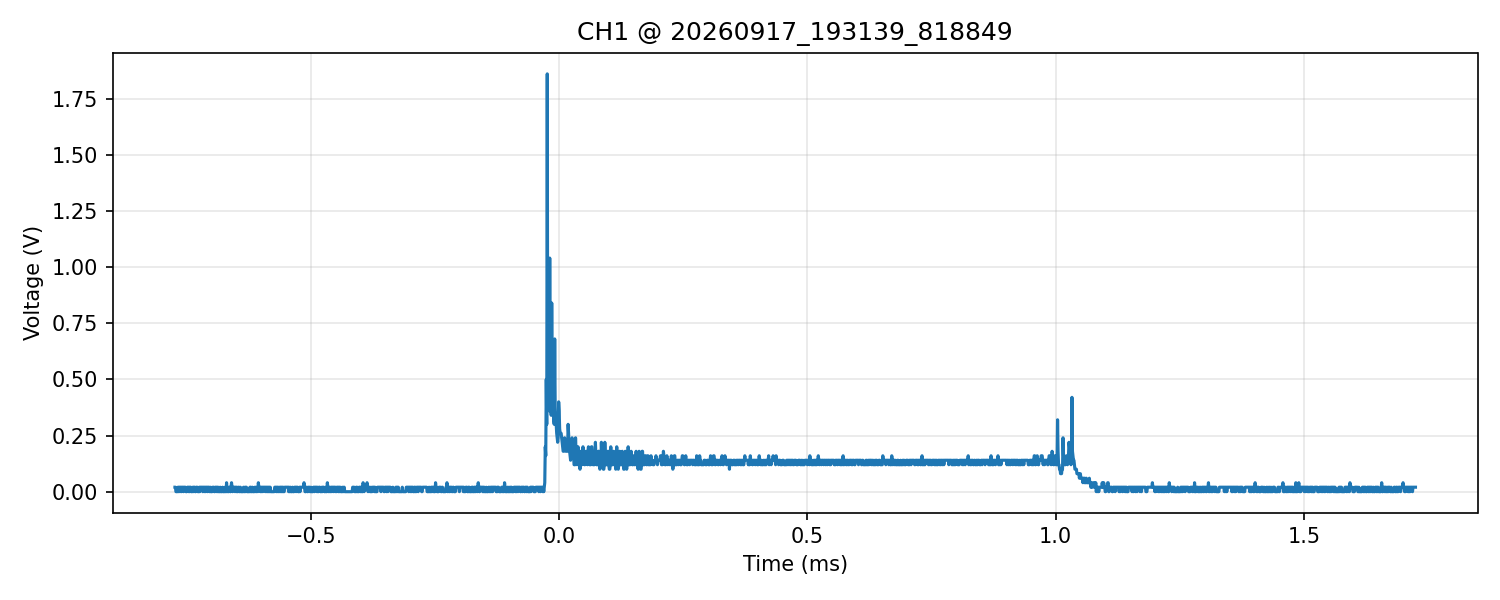

The data file committed next to this chart (first rows):
time_s, voltage_V
-7.739999999999999485e-04, 2.000000000000000042e-02
-7.729999999999999242e-04, 2.000000000000000042e-02
-7.719999999999998998e-04, 0.000000000000000000e+00
-7.709999999999999840e-04, 0.000000000000000000e+00
-7.699999999999999597e-04, 0.000000000000000000e+00
-7.689999999999999353e-04, 0.000000000000000000e+00
-7.679999999999999110e-04, 2.000000000000000042e-02
-7.669999999999999951e-04, 0.000000000000000000e+00
-7.659999999999999708e-04, 2.000000000000000042e-02
-7.649999999999999465e-04, 2.000000000000000042e-02
-7.639999999999999222e-04, 0.000000000000000000e+00
-7.629999999999998979e-04, 2.000000000000000042e-02
-7.619999999999999820e-04, 2.000000000000000042e-02
-7.609999999999999577e-04, 0.000000000000000000e+00
-7.599999999999999334e-04, 2.000000000000000042e-02
-7.589999999999999091e-04, 2.000000000000000042e-02
-7.579999999999999932e-04, 2.000000000000000042e-02
-7.569999999999999689e-04, 0.000000000000000000e+00
-7.559999999999999446e-04, 2.000000000000000042e-02
-7.549999999999999203e-04, 2.000000000000000042e-02
-7.539999999999998960e-04, 2.000000000000000042e-02
-7.529999999999999801e-04, 2.000000000000000042e-02
-7.519999999999999558e-04, 0.000000000000000000e+00
-7.509999999999999315e-04, 0.000000000000000000e+00
-7.499999999999999072e-04, 0.000000000000000000e+00
-7.489999999999999913e-04, 2.000000000000000042e-02
-7.479999999999999670e-04, 2.000000000000000042e-02
-7.469999999999999427e-04, 2.000000000000000042e-02
-7.459999999999999184e-04, 0.000000000000000000e+00
-7.450000000000000025e-04, 2.000000000000000042e-02
-7.439999999999999782e-04, 0.000000000000000000e+00
-7.429999999999999539e-04, 2.000000000000000042e-02
-7.419999999999999296e-04, 2.000000000000000042e-02
-7.409999999999999053e-04, 0.000000000000000000e+00
-7.399999999999999894e-04, 0.000000000000000000e+00
-7.389999999999999651e-04, 0.000000000000000000e+00
-7.379999999999999408e-04, 2.000000000000000042e-02
-7.369999999999999165e-04, 2.000000000000000042e-02
-7.360000000000000006e-04, 0.000000000000000000e+00
-7.349999999999999763e-04, 2.000000000000000042e-02
-7.339999999999999520e-04, 2.000000000000000042e-02
-7.329999999999999277e-04, 0.000000000000000000e+00
-7.319999999999999033e-04, 0.000000000000000000e+00
-7.309999999999999875e-04, 2.000000000000000042e-02
-7.299999999999999632e-04, 2.000000000000000042e-02
-7.289999999999999388e-04, 2.000000000000000042e-02
-7.279999999999999145e-04, 0.000000000000000000e+00
-7.269999999999999987e-04, 0.000000000000000000e+00
-7.259999999999999743e-04, 0.000000000000000000e+00
-7.249999999999999500e-04, 2.000000000000000042e-02
-7.239999999999999257e-04, 0.000000000000000000e+00
-7.229999999999999014e-04, 2.000000000000000042e-02
-7.219999999999999855e-04, 2.000000000000000042e-02
-7.209999999999999612e-04, 2.000000000000000042e-02
-7.199999999999999369e-04, 2.000000000000000042e-02
-7.189999999999999126e-04, 2.000000000000000042e-02
-7.179999999999999967e-04, 0.000000000000000000e+00
-7.169999999999999724e-04, 2.000000000000000042e-02
-7.159999999999999481e-04, 2.000000000000000042e-02
-7.149999999999999238e-04, 0.000000000000000000e+00
... 2,440 more rows
